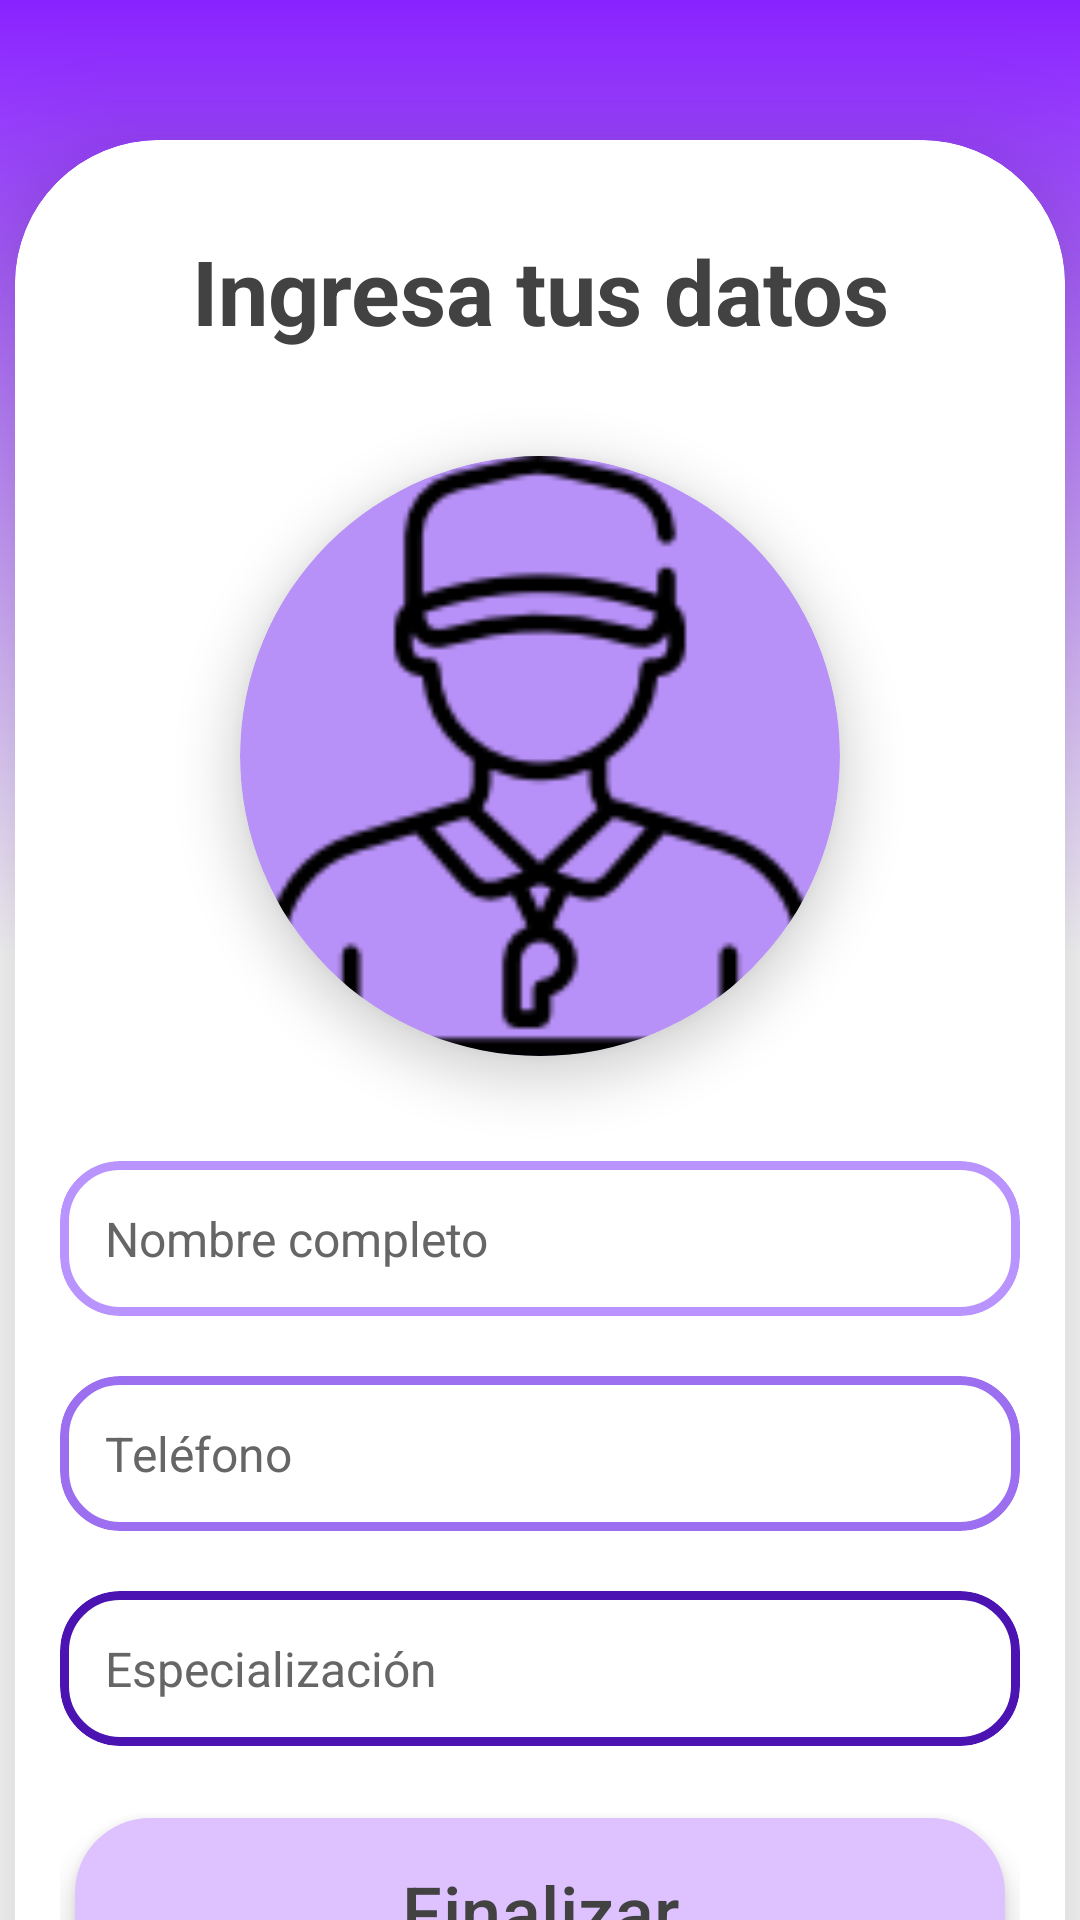

Here is an Android app screen rendered from its layout file. Give the layout XML and the strings, colors and styles it references.
<!-- AndroidManifest.xml: application theme Theme.Fitverse -->
<!-- res/layout/activity_datos_coach.xml -->
<?xml version="1.0" encoding="utf-8"?>
<androidx.constraintlayout.widget.ConstraintLayout xmlns:android="http://schemas.android.com/apk/res/android"
    xmlns:app="http://schemas.android.com/apk/res-auto"
    xmlns:tools="http://schemas.android.com/tools"
    android:id="@+id/registroCoach"
    android:layout_width="match_parent"
    android:layout_height="match_parent"
    android:background="@drawable/degradado"
    tools:context=".MainActivity"
    android:clipChildren="false"
    android:clipToPadding="false">




    <TextView
        app:layout_constraintVertical_chainStyle="packed"
        android:layout_marginBottom="40dp"
        android:text="Actualizando..."
        android:textStyle="bold"
        android:textColor="#FFFFFF"
        android:textSize="40dp"
        android:id="@+id/casiT"
        android:layout_width="match_parent"
        android:layout_height="wrap_content"
        android:layout_marginHorizontal="30dp"
        app:layout_constraintTop_toTopOf="@id/registroCoach"
        app:layout_constraintBottom_toTopOf="@id/cardViewCasi"
        app:layout_constraintLeft_toLeftOf="@id/registroCoach"
        app:layout_constraintRight_toRightOf="@id/registroCoach">

    </TextView>


    <com.google.android.material.card.MaterialCardView
        app:layout_constraintVertical_chainStyle="packed"
        android:id="@+id/cardViewCasi"
        android:layout_width="350dp"
        android:layout_height="wrap_content"
        app:cardCornerRadius="48dp"
        app:layout_constraintTop_toBottomOf="@+id/casiT"
        app:layout_constraintBottom_toBottomOf="@id/registroCoach"
        app:cardElevation="28dp"
        app:strokeColor="@color/white"
        app:cardBackgroundColor="@color/white"
        app:layout_constraintLeft_toLeftOf="@id/registroCoach"
        app:layout_constraintRight_toRightOf="@id/registroCoach">

        <LinearLayout
            android:orientation="vertical"
            android:layout_width="match_parent"
            android:layout_height="match_parent"
            android:layout_marginHorizontal="15dp"
            android:layout_marginVertical="30dp">

            <TextView
                android:text="Ingresa tus datos"
                android:textStyle="bold"
                android:textColor="#424242"
                android:gravity="center"
                android:textSize="30dp"
                android:id="@+id/casiText"
                android:layout_width="match_parent"
                android:layout_height="wrap_content"
                android:layout_marginHorizontal="30dp"
                app:layout_constraintTop_toTopOf="@id/registroCoach"
                app:layout_constraintBottom_toTopOf="@id/cardViewCasi"
                app:layout_constraintLeft_toLeftOf="@id/registroCoach"
                app:layout_constraintRight_toRightOf="@id/registroCoach"
                android:layout_marginBottom="35dp">

            </TextView>

            <com.google.android.material.card.MaterialCardView
                android:layout_width="200dp"
                android:id="@+id/cambiarFoto"
                android:layout_height="200dp"
                android:layout_gravity="center"
                android:backgroundTint="#B891F8"
                app:cardElevation="10dp"
                app:strokeWidth="0dp"
                android:layout_marginBottom="35dp"
                app:cardCornerRadius="100dp">
                <androidx.constraintlayout.widget.ConstraintLayout
                    android:layout_width="match_parent"
                    android:layout_height="match_parent"
                    android:id="@+id/fotoCoach"
                    android:background="@drawable/coach">

                </androidx.constraintlayout.widget.ConstraintLayout>

            </com.google.android.material.card.MaterialCardView>

            <com.google.android.material.card.MaterialCardView
                android:layout_width="match_parent"
                android:layout_height="wrap_content"
                android:backgroundTint="@color/white"
                app:cardCornerRadius="20dp"
                app:strokeWidth="3dp"
                app:strokeColor="#B994FF"
                android:layout_marginBottom="20dp">
                <EditText
                    android:digits="abcdefghijklmnopqrstuvwxyzABCDEFGHIJKLMNOPQRSTUVWXYZ "

                    android:layout_margin="15dp"
                    android:textColor="#424242"
                    android:textColorHint="#666666"
                    android:id="@+id/textoNombre"
                    android:layout_width="match_parent"
                    android:inputType="text"
                    android:hint="Nombre completo"
                    android:textSize="16dp"
                    android:background="@null"
                    android:layout_height="match_parent">

                </EditText>
            </com.google.android.material.card.MaterialCardView>


            <com.google.android.material.card.MaterialCardView
                android:layout_width="match_parent"
                android:layout_height="wrap_content"
                android:backgroundTint="@color/white"
                app:cardCornerRadius="20dp"
                app:strokeWidth="3dp"
                app:strokeColor="#9B6FEF"
                android:layout_marginBottom="20dp">
                <EditText
                    android:layout_margin="15dp"
                    android:textColor="#424242"
                    android:textColorHint="#666666"
android:id="@+id/textoTelefono"
                    android:layout_width="match_parent"
                    android:inputType="number"
                    android:maxLength="10"
                    android:hint="Teléfono"
                    android:textSize="16dp"
                    android:background="@null"
                    android:layout_height="match_parent">

                </EditText>
            </com.google.android.material.card.MaterialCardView>


            <com.google.android.material.card.MaterialCardView
                android:layout_width="match_parent"
                android:layout_height="wrap_content"
                android:backgroundTint="@color/white"
                app:cardCornerRadius="20dp"
                app:strokeWidth="3dp"
                app:strokeColor="#4B13B2"
                android:layout_marginBottom="20dp">
                <EditText
                    android:digits="abcdefghijklmnopqrstuvwxyzABCDEFGHIJKLMNOPQRSTUVWXYZ "

                    android:id="@+id/textoEspecializacion"
                    android:textColor="#424242"
                    android:textColorHint="#666666"
                    android:layout_margin="15dp"
                    android:layout_width="match_parent"
                    android:inputType="text"
                    android:hint="Especialización"
                    android:textSize="16dp"
                    android:background="@null"
                    android:layout_height="match_parent">

                </EditText>
            </com.google.android.material.card.MaterialCardView>


            <com.google.android.material.button.MaterialButton
                android:layout_width="match_parent"
                app:cornerRadius="25dp"
                app:backgroundTint="#DEC1FF"
                android:id="@+id/finalizar"
                android:elevation="6dp"
                android:text="Finalizar"
                android:textColor="#424242"
                android:textSize="24dp"
                android:layout_marginHorizontal="5dp"
                android:layout_height="70dp"
                android:stateListAnimator="@null"
                android:layout_marginBottom="15dp">


            </com.google.android.material.button.MaterialButton>



        </LinearLayout>
    </com.google.android.material.card.MaterialCardView>



</androidx.constraintlayout.widget.ConstraintLayout>
<!-- resources referenced by this layout -->
<resources>
  <!-- drawable coach: png bitmap (drawable, 4907 bytes) -->
  <!-- drawable degradado (drawable) -->
  <?xml version="1.0" encoding="utf-8"?>
  <shape xmlns:android="http://schemas.android.com/apk/res/android"
      android:shape="rectangle">
      <gradient
          android:startColor="#8922FF"
          android:centerColor="@color/white"
          android:endColor="#FFFFFF"
          android:angle="270"/>
  </shape>
  <style name="Theme.Fitverse" parent="Base.Theme.Fitverse" />
  <style name="Base.Theme.Fitverse" parent="Theme.Material3.DayNight.NoActionBar">
          
          
      </style>
  <!-- not gathered from this repository: default colours our renderer supplied (Android Studio template values) -->
  <color name="white">#FFFFFFFF</color>
</resources>
